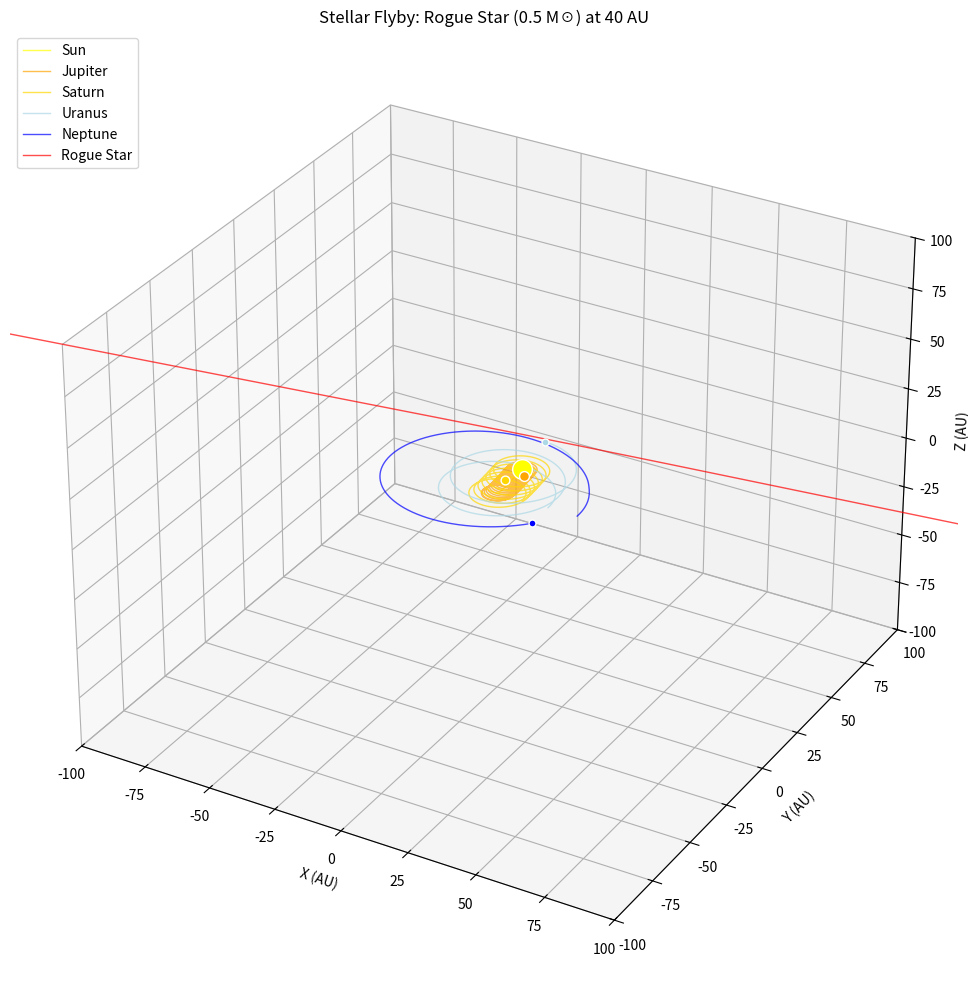
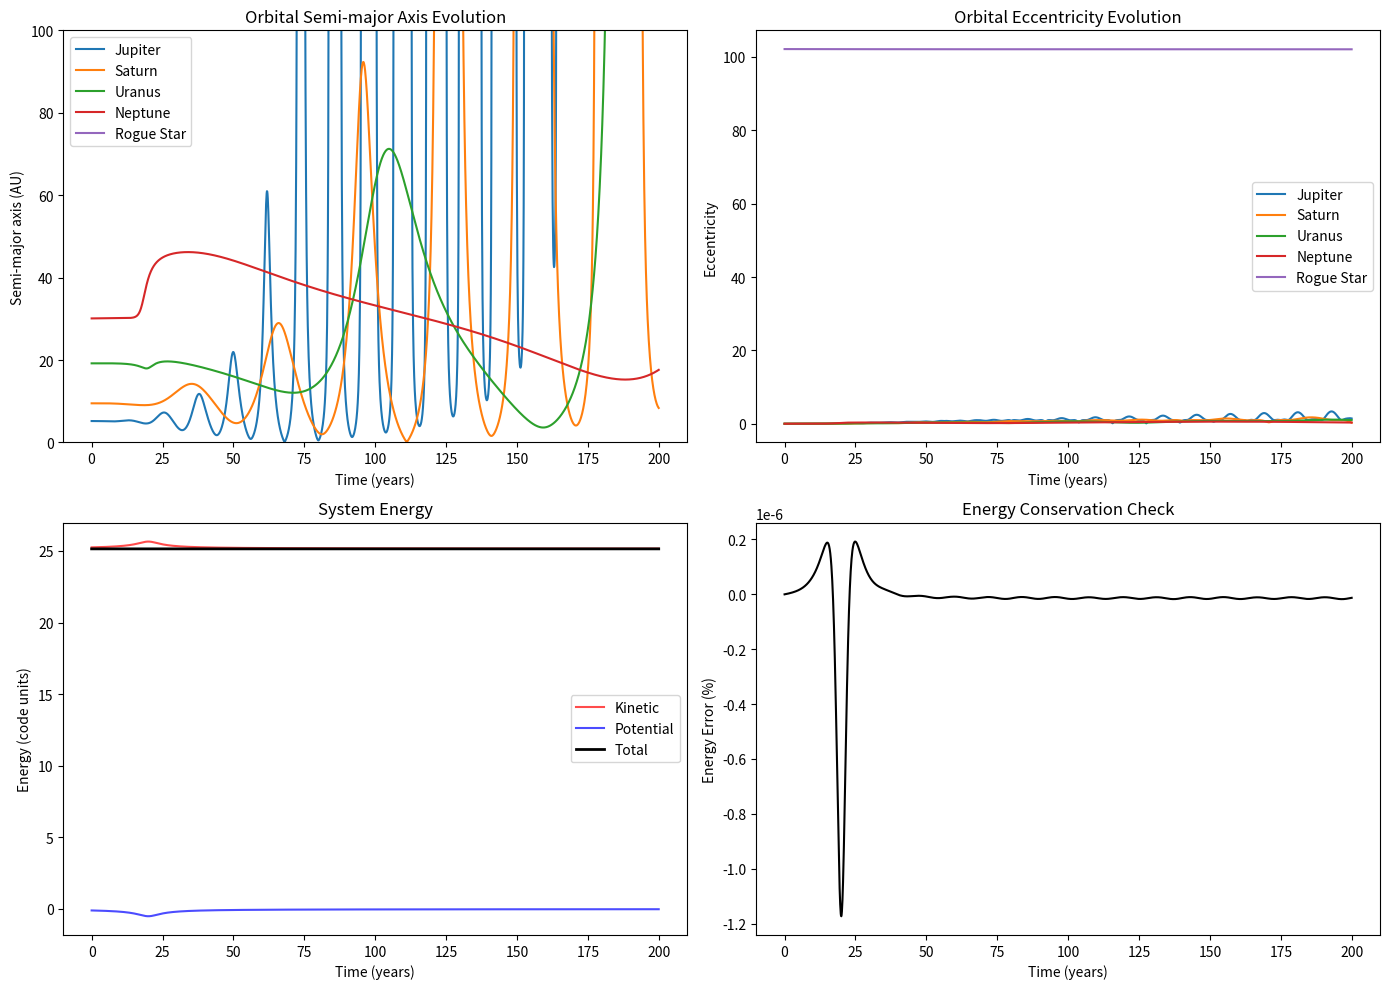

Write Python code to recreate these figures, in order.
"""
Stellar Flyby N-Body Simulation
================================
Simulates the gravitational impact of a rogue star passing through a planetary system.

[redacted]
Course: Computational Methods Final Project
Date: December 2025

Physics:
- Newton's law of gravitation: F = G * m1 * m2 / r^2
- Uses leapfrog integration (symplectic, conserves energy well for orbits)
- Units: AU, Solar masses, Years (simplifies G to ~39.478 AU^3 / (M_sun * yr^2))
"""

import numpy as np
import matplotlib.pyplot as plt
from mpl_toolkits.mplot3d import Axes3D
from matplotlib.animation import FuncAnimation
from dataclasses import dataclass
from typing import List, Tuple
import json

# =============================================================================
# CONSTANTS (Using AU, Solar masses, Years as units)
# =============================================================================

G = 39.478  # Gravitational constant in AU^3 / (M_sun * yr^2)
# This comes from: G = 4 * pi^2 AU^3 / (M_sun * yr^2)


# =============================================================================
# DATA STRUCTURES
# =============================================================================

@dataclass
class Body:
    """
    Represents a celestial body in the simulation.
    
    Attributes:
        name: Human-readable identifier
        mass: Mass in solar masses (M_sun)
        position: 3D position vector [x, y, z] in AU
        velocity: 3D velocity vector [vx, vy, vz] in AU/yr
        color: For visualization
        size: Marker size for plotting
    """
    name: str
    mass: float
    position: np.ndarray
    velocity: np.ndarray
    color: str = 'white'
    size: float = 10
    
    def __post_init__(self):
        # Ensure position and velocity are numpy arrays
        self.position = np.array(self.position, dtype=float)
        self.velocity = np.array(self.velocity, dtype=float)


# =============================================================================
# PHYSICS ENGINE
# =============================================================================

def compute_acceleration(bodies: List[Body], softening: float = 0.01) -> np.ndarray:
    """
    Calculate gravitational acceleration on each body from all other bodies.
    
    The softening parameter prevents numerical singularities when bodies
    get very close (r -> 0 would cause a -> infinity).
    
    Args:
        bodies: List of Body objects
        softening: Softening length in AU (prevents division by zero)
        
    Returns:
        Array of shape (n_bodies, 3) containing acceleration vectors
    """
    n = len(bodies)
    accelerations = np.zeros((n, 3))
    
    for i in range(n):
        for j in range(n):
            if i != j:
                # Vector from body i to body j
                r_vec = bodies[j].position - bodies[i].position
                
                # Distance with softening to prevent singularity
                r_mag = np.sqrt(np.sum(r_vec**2) + softening**2)
                
                # Gravitational acceleration: a = G * M / r^2 * r_hat
                accelerations[i] += G * bodies[j].mass * r_vec / r_mag**3
                
    return accelerations


def leapfrog_step(bodies: List[Body], dt: float, softening: float = 0.01) -> None:
    """
    Advance the simulation by one timestep using the Leapfrog integrator.
    
    Leapfrog is a symplectic integrator, meaning it conserves energy well
    over long integration times - crucial for orbital mechanics!
    
    The algorithm:
        1. Kick: v(t + dt/2) = v(t) + a(t) * dt/2
        2. Drift: x(t + dt) = x(t) + v(t + dt/2) * dt
        3. Kick: v(t + dt) = v(t + dt/2) + a(t + dt) * dt/2
    
    Args:
        bodies: List of Body objects (modified in place)
        dt: Timestep in years
        softening: Softening parameter for close encounters
    """
    # First half-kick: update velocities by half timestep
    accelerations = compute_acceleration(bodies, softening)
    for i, body in enumerate(bodies):
        body.velocity += 0.5 * dt * accelerations[i]
    
    # Drift: update positions by full timestep
    for body in bodies:
        body.position += dt * body.velocity
    
    # Second half-kick: update velocities by half timestep with new positions
    accelerations = compute_acceleration(bodies, softening)
    for i, body in enumerate(bodies):
        body.velocity += 0.5 * dt * accelerations[i]


def compute_total_energy(bodies: List[Body]) -> Tuple[float, float, float]:
    """
    Calculate the total mechanical energy of the system.
    
    Energy conservation is a key diagnostic - if energy drifts significantly,
    your timestep is probably too large or there's a bug.
    
    Returns:
        (kinetic_energy, potential_energy, total_energy)
    """
    kinetic = 0.0
    potential = 0.0
    
    for i, body in enumerate(bodies):
        # Kinetic energy: KE = 0.5 * m * v^2
        kinetic += 0.5 * body.mass * np.sum(body.velocity**2)
        
        # Potential energy (count each pair once)
        for j in range(i + 1, len(bodies)):
            r = np.linalg.norm(bodies[j].position - body.position)
            if r > 0:
                potential -= G * body.mass * bodies[j].mass / r
                
    return kinetic, potential, kinetic + potential


def compute_orbital_elements(body: Body, central_mass: float) -> dict:
    """
    Calculate orbital elements for a body orbiting a central mass.
    
    Useful for tracking how the flyby affects each planet's orbit.
    
    Args:
        body: The orbiting body
        central_mass: Mass of the central body (star) in solar masses
        
    Returns:
        Dictionary with semi-major axis (a), eccentricity (e), 
        orbital energy, and angular momentum magnitude
    """
    r = np.linalg.norm(body.position)
    v = np.linalg.norm(body.velocity)
    
    # Specific orbital energy: epsilon = v^2/2 - GM/r
    mu = G * central_mass
    epsilon = 0.5 * v**2 - mu / r
    
    # Semi-major axis: a = -mu / (2 * epsilon)
    # For bound orbits, epsilon < 0, so a > 0
    if epsilon < 0:
        a = -mu / (2 * epsilon)
    else:
        a = float('inf')  # Unbound (hyperbolic) orbit
    
    # Angular momentum vector: L = r x v
    L_vec = np.cross(body.position, body.velocity)
    L_mag = np.linalg.norm(L_vec)
    
    # Eccentricity: e = sqrt(1 + 2*epsilon*L^2 / mu^2)
    if mu > 0:
        e_squared = 1 + 2 * epsilon * L_mag**2 / mu**2
        e = np.sqrt(max(0, e_squared))  # Prevent numerical issues
    else:
        e = 0
    
    return {
        'semi_major_axis': a,
        'eccentricity': e,
        'orbital_energy': epsilon,
        'angular_momentum': L_mag,
        'bound': epsilon < 0
    }


# =============================================================================
# INITIAL CONDITIONS SETUP
# =============================================================================

def create_solar_system() -> List[Body]:
    """
    Create a simplified solar system with the Sun and outer planets.
    
    Initial conditions are approximate circular orbits in the x-y plane.
    Velocities calculated from v = sqrt(G * M_sun / r) for circular orbit.
    
    Returns:
        List of Body objects representing the solar system
    """
    bodies = []
    
    # Sun at the origin
    bodies.append(Body(
        name="Sun",
        mass=1.0,  # 1 solar mass
        position=[0, 0, 0],
        velocity=[0, 0, 0],
        color='yellow',
        size=200
    ))
    
    # Planet data: (name, mass in M_sun, distance in AU, color, size)
    # Mass in Jupiter masses: Jupiter=1, Saturn=0.3, Uranus=0.046, Neptune=0.054
    # Converting to solar masses (Jupiter = 0.000955 M_sun)
    planets = [
        ("Jupiter", 0.000955, 5.2, 'orange', 50),
        ("Saturn", 0.000286, 9.5, 'gold', 40),
        ("Uranus", 0.0000437, 19.2, 'lightblue', 25),
        ("Neptune", 0.0000515, 30.1, 'blue', 25),
    ]
    
    for name, mass, distance, color, size in planets:
        # Circular orbit velocity: v = sqrt(G * M / r)
        v_circular = np.sqrt(G * 1.0 / distance)
        
        bodies.append(Body(
            name=name,
            mass=mass,
            position=[distance, 0, 0],
            velocity=[0, v_circular, 0],  # Perpendicular to radius for circular orbit
            color=color,
            size=size
        ))
    
    return bodies


def create_rogue_star(
    mass: float = 0.5,
    impact_parameter: float = 50.0,
    velocity_inf: float = 20.0,
    approach_angle: float = 0.0,
    inclination: float = 0.0
) -> Body:
    """
    Create a rogue star on a hyperbolic trajectory.
    
    Args:
        mass: Mass in solar masses (typical red dwarf: 0.1-0.5 M_sun)
        impact_parameter: Closest approach distance in AU (if no gravity)
        velocity_inf: Velocity at infinity in AU/yr (~1 AU/yr ≈ 4.74 km/s)
        approach_angle: Angle of approach in x-y plane (radians)
        inclination: Angle above/below the ecliptic (radians)
    
    Returns:
        Body object representing the rogue star
    """
    # Start the rogue star far away (200 AU)
    start_distance = 200.0
    
    # Calculate starting position
    # The star approaches from the +x direction, offset by impact parameter in y
    x_start = start_distance * np.cos(approach_angle)
    y_start = start_distance * np.sin(approach_angle) + impact_parameter
    z_start = start_distance * np.tan(inclination)
    
    # Velocity points roughly toward the origin
    # The star is moving in the -x direction primarily
    vx = -velocity_inf * np.cos(approach_angle)
    vy = -velocity_inf * np.sin(approach_angle)
    vz = -velocity_inf * np.sin(inclination)
    
    return Body(
        name="Rogue Star",
        mass=mass,
        position=[x_start, y_start, z_start],
        velocity=[vx, vy, vz],
        color='red',
        size=150
    )


# =============================================================================
# SIMULATION RUNNER
# =============================================================================

class Simulation:
    """
    Main simulation class that runs the N-body integration and stores results.
    """
    
    def __init__(self, bodies: List[Body], dt: float = 0.01, softening: float = 0.01):
        """
        Initialize the simulation.
        
        Args:
            bodies: List of Body objects
            dt: Timestep in years (0.01 yr = ~3.65 days)
            softening: Softening parameter for gravity calculation
        """
        self.bodies = bodies
        self.dt = dt
        self.softening = softening
        
        # Storage for trajectory history
        self.times = [0.0]
        self.positions = {body.name: [body.position.copy()] for body in bodies}
        self.energies = [compute_total_energy(bodies)]
        self.orbital_elements = {body.name: [] for body in bodies if body.name != "Sun"}
        
    def step(self) -> None:
        """Advance simulation by one timestep."""
        leapfrog_step(self.bodies, self.dt, self.softening)
        
    def run(self, duration: float, save_interval: int = 10, verbose: bool = True) -> None:
        """
        Run the simulation for a given duration.
        
        Args:
            duration: Total time to simulate in years
            save_interval: Save data every N steps (reduces memory usage)
            verbose: Print progress updates
        """
        n_steps = int(duration / self.dt)
        
        for i in range(n_steps):
            self.step()
            
            # Save data at intervals
            if i % save_interval == 0:
                current_time = (i + 1) * self.dt
                self.times.append(current_time)
                
                for body in self.bodies:
                    self.positions[body.name].append(body.position.copy())
                
                self.energies.append(compute_total_energy(self.bodies))
                
                # Track orbital elements for planets
                sun_mass = self.bodies[0].mass
                for body in self.bodies[1:]:
                    elements = compute_orbital_elements(body, sun_mass)
                    self.orbital_elements[body.name].append(elements)
            
            # Progress update
            if verbose and (i + 1) % (n_steps // 10) == 0:
                progress = 100 * (i + 1) / n_steps
                energy = compute_total_energy(self.bodies)[2]
                print(f"Progress: {progress:.0f}% | Time: {(i+1)*self.dt:.1f} yr | Energy: {energy:.6f}")
    
    def get_trajectory_arrays(self) -> dict:
        """Convert position history to numpy arrays for plotting."""
        return {
            name: np.array(positions) 
            for name, positions in self.positions.items()
        }


# =============================================================================
# VISUALIZATION
# =============================================================================

def plot_trajectories_3d(sim: Simulation, title: str = "Stellar Flyby Simulation"):
    """
    Create a 3D plot of all body trajectories.
    
    Args:
        sim: Completed Simulation object
        title: Plot title
    """
    fig = plt.figure(figsize=(12, 10))
    ax = fig.add_subplot(111, projection='3d')
    
    trajectories = sim.get_trajectory_arrays()
    
    for body in sim.bodies:
        traj = trajectories[body.name]
        ax.plot(traj[:, 0], traj[:, 1], traj[:, 2], 
                color=body.color, alpha=0.7, linewidth=1, label=body.name)
        # Mark final position
        ax.scatter(*traj[-1], color=body.color, s=body.size, edgecolor='white')
    
    ax.set_xlabel('X (AU)')
    ax.set_ylabel('Y (AU)')
    ax.set_zlabel('Z (AU)')
    ax.set_title(title)
    ax.legend(loc='upper left')
    
    # Set equal aspect ratio
    max_range = 100  # AU
    ax.set_xlim([-max_range, max_range])
    ax.set_ylim([-max_range, max_range])
    ax.set_zlim([-max_range, max_range])
    
    plt.tight_layout()
    return fig, ax


def plot_orbital_evolution(sim: Simulation):
    """
    Plot how orbital elements change over time.
    
    This is key for showing the impact of the flyby!
    """
    fig, axes = plt.subplots(2, 2, figsize=(14, 10))
    
    times = np.array(sim.times[1:])  # Skip initial time
    
    # Plot for each planet
    for body_name, elements_list in sim.orbital_elements.items():
        if not elements_list:
            continue
            
        # Extract data
        semi_major = [e['semi_major_axis'] for e in elements_list]
        eccentricity = [e['eccentricity'] for e in elements_list]
        
        # Truncate to match times array
        n = min(len(times), len(semi_major))
        
        axes[0, 0].plot(times[:n], semi_major[:n], label=body_name)
        axes[0, 1].plot(times[:n], eccentricity[:n], label=body_name)
    
    # Energy plot
    kinetic = [e[0] for e in sim.energies]
    potential = [e[1] for e in sim.energies]
    total = [e[2] for e in sim.energies]
    
    axes[1, 0].plot(sim.times, kinetic, 'r-', label='Kinetic', alpha=0.7)
    axes[1, 0].plot(sim.times, potential, 'b-', label='Potential', alpha=0.7)
    axes[1, 0].plot(sim.times, total, 'k-', label='Total', linewidth=2)
    
    # Energy conservation (relative error)
    initial_energy = total[0]
    energy_error = [(e - initial_energy) / abs(initial_energy) * 100 for e in total]
    axes[1, 1].plot(sim.times, energy_error, 'k-')
    
    # Labels
    axes[0, 0].set_xlabel('Time (years)')
    axes[0, 0].set_ylabel('Semi-major axis (AU)')
    axes[0, 0].set_title('Orbital Semi-major Axis Evolution')
    axes[0, 0].legend()
    axes[0, 0].set_ylim([0, 100])
    
    axes[0, 1].set_xlabel('Time (years)')
    axes[0, 1].set_ylabel('Eccentricity')
    axes[0, 1].set_title('Orbital Eccentricity Evolution')
    axes[0, 1].legend()
    
    axes[1, 0].set_xlabel('Time (years)')
    axes[1, 0].set_ylabel('Energy (code units)')
    axes[1, 0].set_title('System Energy')
    axes[1, 0].legend()
    
    axes[1, 1].set_xlabel('Time (years)')
    axes[1, 1].set_ylabel('Energy Error (%)')
    axes[1, 1].set_title('Energy Conservation Check')
    
    plt.tight_layout()
    return fig, axes


def create_animation(sim: Simulation, filename: str = 'flyby_animation.gif', 
                     interval: int = 50, trail_length: int = 50):
    """
    Create an animated visualization of the simulation.
    
    Args:
        sim: Completed Simulation object
        filename: Output filename (use .gif or .mp4)
        interval: Milliseconds between frames
        trail_length: Number of past positions to show as trail
    """
    fig = plt.figure(figsize=(10, 10))
    ax = fig.add_subplot(111, projection='3d')
    
    trajectories = sim.get_trajectory_arrays()
    n_frames = len(sim.times)
    
    # Create line and point objects for each body
    lines = {}
    points = {}
    for body in sim.bodies:
        line, = ax.plot([], [], [], color=body.color, alpha=0.5, linewidth=1)
        point, = ax.plot([], [], [], 'o', color=body.color, markersize=np.sqrt(body.size))
        lines[body.name] = line
        points[body.name] = point
    
    # Set up axes
    max_range = 100
    ax.set_xlim([-max_range, max_range])
    ax.set_ylim([-max_range, max_range])
    ax.set_zlim([-max_range, max_range])
    ax.set_xlabel('X (AU)')
    ax.set_ylabel('Y (AU)')
    ax.set_zlabel('Z (AU)')
    
    time_text = ax.text2D(0.02, 0.95, '', transform=ax.transAxes)
    
    def init():
        for body in sim.bodies:
            lines[body.name].set_data([], [])
            lines[body.name].set_3d_properties([])
            points[body.name].set_data([], [])
            points[body.name].set_3d_properties([])
        time_text.set_text('')
        return list(lines.values()) + list(points.values()) + [time_text]
    
    def animate(frame):
        start = max(0, frame - trail_length)
        
        for body in sim.bodies:
            traj = trajectories[body.name]
            
            # Trail
            lines[body.name].set_data(traj[start:frame+1, 0], traj[start:frame+1, 1])
            lines[body.name].set_3d_properties(traj[start:frame+1, 2])
            
            # Current position
            points[body.name].set_data([traj[frame, 0]], [traj[frame, 1]])
            points[body.name].set_3d_properties([traj[frame, 2]])
        
        time_text.set_text(f'Time: {sim.times[frame]:.1f} years')
        return list(lines.values()) + list(points.values()) + [time_text]
    
    anim = FuncAnimation(fig, animate, init_func=init, frames=n_frames,
                         interval=interval, blit=True)
    
    print(f"Saving animation to {filename}...")
    anim.save(filename, writer='pillow', fps=20)
    print("Done!")
    
    plt.close()
    return anim


# =============================================================================
# MAIN EXECUTION
# =============================================================================

def main():
    """
    Main function demonstrating a stellar flyby simulation.
    """
    print("=" * 60)
    print("STELLAR FLYBY SIMULATION")
    print("=" * 60)
    
    # Create the solar system
    print("\nInitializing solar system...")
    solar_system = create_solar_system()
    
    # Create a rogue star
    # Try different parameters to see different outcomes!
    print("Creating rogue star...")
    rogue_star = create_rogue_star(
        mass=0.5,              # Half solar mass (red dwarf)
        impact_parameter=40.0,  # Passes 40 AU from the Sun
        velocity_inf=10.0,      # ~47 km/s relative velocity
        approach_angle=0.0,     # Approaches from +x direction
        inclination=0.1         # Slight inclination above ecliptic
    )
    
    # Combine all bodies
    all_bodies = solar_system + [rogue_star]
    
    # Print initial conditions
    print("\nInitial Conditions:")
    print("-" * 40)
    for body in all_bodies:
        print(f"{body.name}: mass={body.mass:.6f} M_sun, "
              f"pos={body.position}, vel={body.velocity}")
    
    # Create and run simulation
    print("\nRunning simulation...")
    sim = Simulation(all_bodies, dt=0.01, softening=0.01)
    sim.run(duration=200.0, save_interval=10, verbose=True)  # 50 years
    
    # Generate visualizations
    print("\nGenerating plots...")
    
    # 3D trajectory plot
    fig1, ax1 = plot_trajectories_3d(sim, "Stellar Flyby: Rogue Star (0.5 M☉) at 40 AU")
    fig1.savefig('trajectories_3d.png', dpi=150, facecolor='black')
    print("Saved: trajectories_3d.png")
    
    # Orbital evolution plot
    fig2, ax2 = plot_orbital_evolution(sim)
    fig2.savefig('orbital_evolution.png', dpi=150)
    print("Saved: orbital_evolution.png")
    
    # Create animation (optional - takes longer)
    # create_animation(sim, 'flyby_animation.gif')
    
    print("\n" + "=" * 60)
    print("SIMULATION COMPLETE")
    print("=" * 60)
    
    # Final orbital state
    print("\nFinal Orbital Elements:")
    print("-" * 40)
    sun_mass = all_bodies[0].mass
    for body in all_bodies[1:]:
        if body.name != "Rogue Star":
            elements = compute_orbital_elements(body, sun_mass)
            status = "BOUND" if elements['bound'] else "EJECTED!"
            print(f"{body.name}: a={elements['semi_major_axis']:.2f} AU, "
                  f"e={elements['eccentricity']:.3f} [{status}]")
    
    plt.show()


if __name__ == "__main__":
    main()
